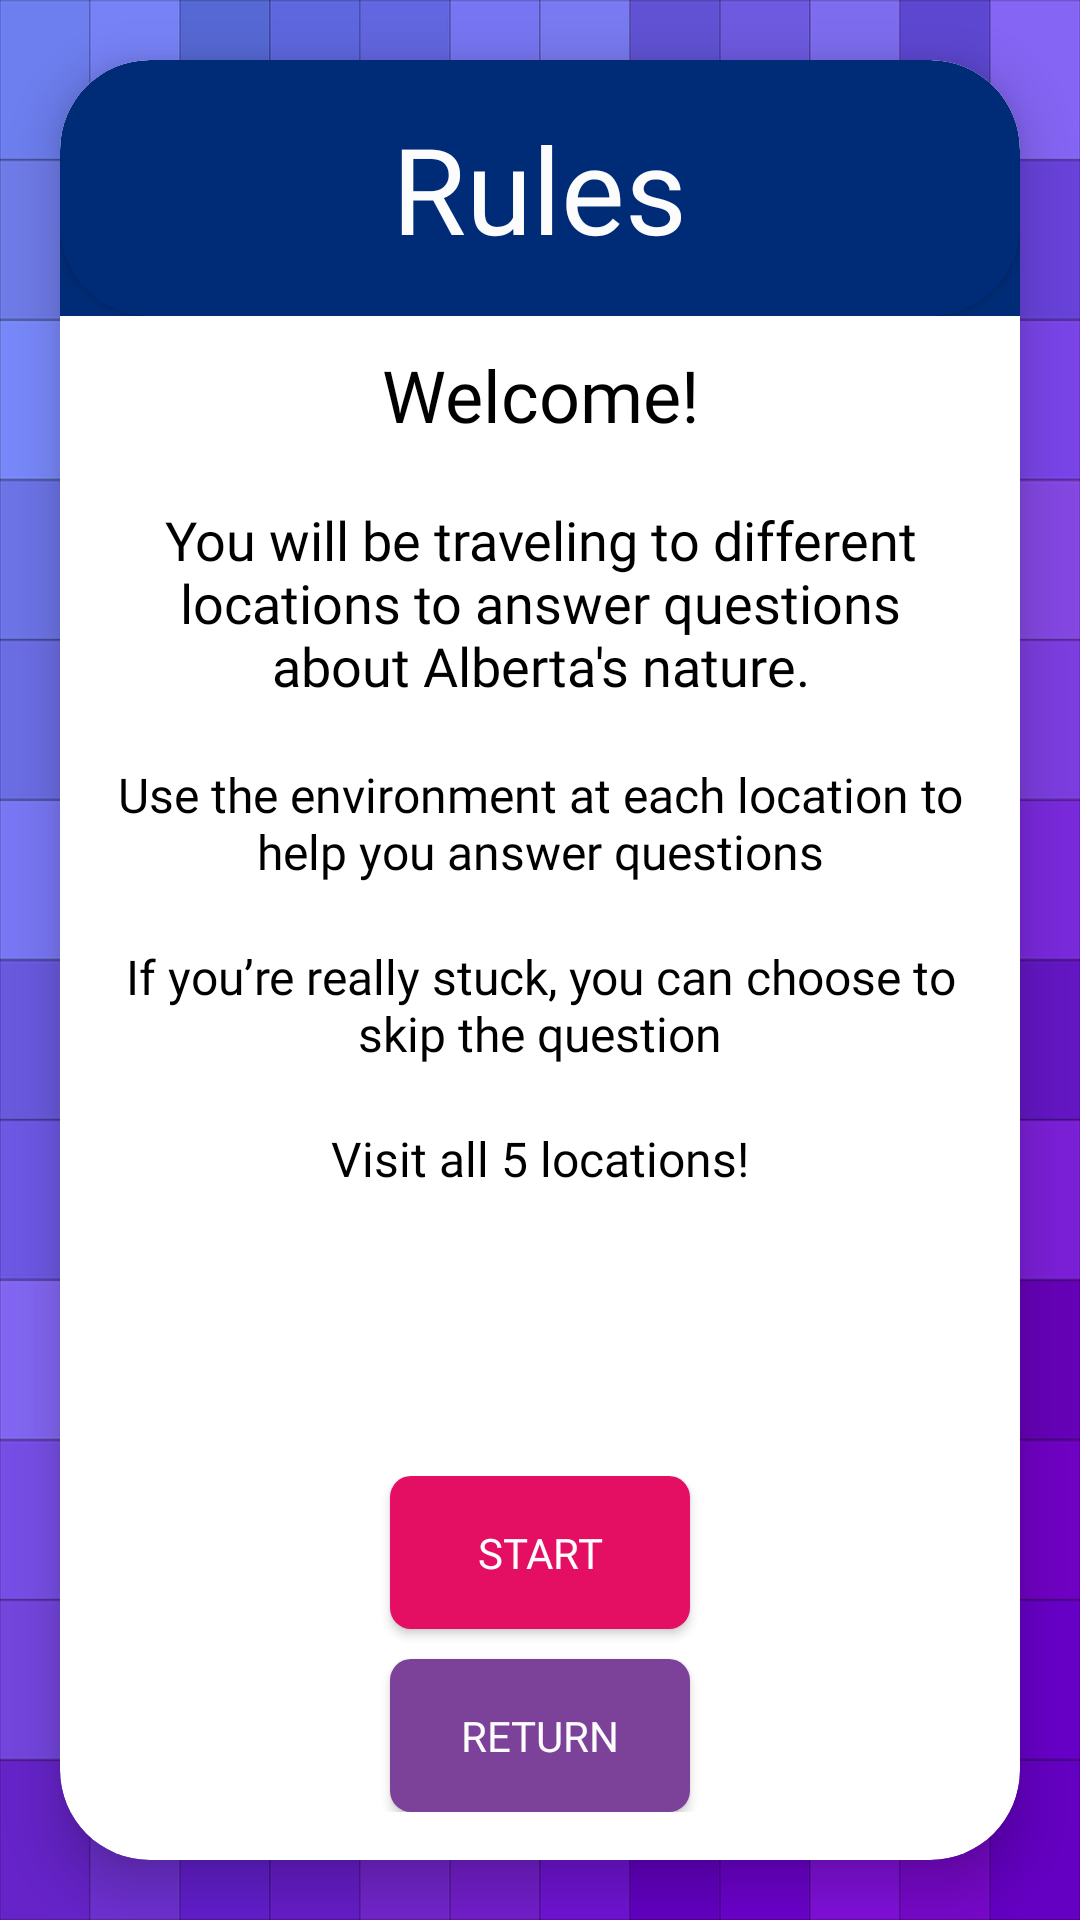

The Android layout XML behind this screen, and the referenced resources:
<!-- AndroidManifest.xml: application theme AppTheme -->
<!-- res/layout/activity_rules.xml -->
<LinearLayout xmlns:android="http://schemas.android.com/apk/res/android"
    xmlns:card_view="http://schemas.android.com/apk/res-auto"
    android:layout_width="match_parent"
    android:layout_height="match_parent"
    android:background="@color/lightBackground"
    android:keepScreenOn="true"
    android:orientation="vertical">

    <LinearLayout
        android:layout_width="match_parent"
        android:layout_height="match_parent"
        android:background="@drawable/texture_background"
        android:orientation="vertical">

        <android.support.v7.widget.CardView
            android:layout_width="match_parent"
            android:layout_height="match_parent"
            android:layout_margin="20dp"
            card_view:cardBackgroundColor="#ffffff"
            card_view:cardCornerRadius="30dp"
            card_view:cardElevation="10dp">

            <LinearLayout
                android:layout_width="match_parent"
                android:layout_height="match_parent"
                android:orientation="vertical">

                <FrameLayout
                    android:layout_width="match_parent"
                    android:layout_height="wrap_content">

                    <android.support.v7.widget.CardView
                        android:layout_width="match_parent"
                        android:layout_height="wrap_content"
                        card_view:cardBackgroundColor="@color/cardBackGround"
                        card_view:cardCornerRadius="30dp">

                        <TextView
                            android:id="@+id/title_text"
                            android:layout_width="wrap_content"
                            android:layout_height="wrap_content"
                            android:layout_gravity="center"
                            android:fontFamily="@font/roboto_bold"
                            android:padding="16dp"
                            android:text="Rules"
                            android:textColor="@color/colorLightText"
                            android:textSize="@dimen/rulesTitleTextSize" />

                    </android.support.v7.widget.CardView>

                    <TextView
                        android:layout_width="match_parent"
                        android:layout_height="40dp"
                        android:layout_gravity="center_horizontal|bottom"
                        android:background="@color/cardBackGround" />

                </FrameLayout>

                <RelativeLayout
                    android:layout_width="match_parent"
                    android:layout_height="match_parent">

                    <LinearLayout
                        android:layout_width="match_parent"
                        android:layout_height="wrap_content"
                        android:layout_alignParentTop="true"
                        android:orientation="vertical">

                        <TextView
                            android:id="@+id/rules_text_view_1"
                            android:layout_width="match_parent"
                            android:layout_height="wrap_content"
                            android:fontFamily="@font/roboto_bold"
                            android:paddingHorizontal="16dp"
                            android:paddingVertical="10dp"
                            android:text="@string/rules_welcome_msg_1"
                            android:textAlignment="center"
                            android:textColor="@color/colorDarkText"
                            android:textSize="@dimen/rulesWelcomeTextSize" />

                        <TextView
                            android:id="@+id/rules_text_view_2"
                            android:layout_width="match_parent"
                            android:layout_height="wrap_content"
                            android:fontFamily="@font/roboto_regular"
                            android:paddingHorizontal="16dp"
                            android:paddingVertical="10dp"
                            android:text="@string/rules_welcome_msg_2"
                            android:textAlignment="center"
                            android:textColor="@color/colorDarkText"
                            android:textSize="@dimen/rulesSecondaryHeaderTextSize" />

                        <TextView
                            android:id="@+id/rules_text_view_3"
                            android:layout_width="match_parent"
                            android:layout_height="wrap_content"
                            android:fontFamily="@font/roboto_regular"
                            android:paddingHorizontal="16dp"
                            android:paddingVertical="10dp"
                            android:text="@string/rules_welcome_msg_3"
                            android:textAlignment="center"
                            android:textColor="@color/colorDarkText"
                            android:textSize="@dimen/rulesBodyTextSize" />

                        <TextView
                            android:id="@+id/rules_text_view_4"
                            android:layout_width="match_parent"
                            android:layout_height="wrap_content"
                            android:fontFamily="@font/roboto_regular"
                            android:paddingHorizontal="16dp"
                            android:paddingVertical="10dp"
                            android:text="@string/rules_welcome_msg_4"
                            android:textAlignment="center"
                            android:textColor="@color/colorDarkText"
                            android:textSize="@dimen/rulesBodyTextSize" />

                        <TextView
                            android:id="@+id/rules_text_view_5"
                            android:layout_width="match_parent"
                            android:layout_height="wrap_content"
                            android:fontFamily="@font/roboto_bold"
                            android:paddingHorizontal="16dp"
                            android:paddingVertical="10dp"
                            android:text="@string/rules_welcome_msg_5"
                            android:textAlignment="center"
                            android:textColor="@color/colorDarkText"
                            android:textSize="@dimen/rulesBodyTextSize" />

                    </LinearLayout>

                    <LinearLayout
                        android:id="@+id/title_buttons"
                        android:layout_width="match_parent"
                        android:layout_height="wrap_content"
                        android:layout_alignParentBottom="true"
                        android:layout_marginBottom="16dp"
                        android:layout_marginTop="24dp"
                        android:orientation="vertical">

                        <Button
                            android:id="@+id/rules_start_button"
                            style="@style/ButtonStyle"
                            android:layout_width="@dimen/rulesButtonWidth"
                            android:layout_height="wrap_content"
                            android:layout_gravity="center"
                            android:layout_marginBottom="10dp"
                            android:backgroundTint="@color/colorButtonPink"
                            android:fontFamily="@font/roboto_bold"
                            android:padding="@dimen/rulesButtonPadding"
                            android:text="@string/start_button_text"
                            android:textAlignment="center"
                            android:textAllCaps="true"
                            android:textSize="@dimen/rulesButtonTextSize" />

                        <Button
                            android:id="@+id/rules_return_button"
                            style="@style/ButtonStyle"
                            android:layout_width="@dimen/rulesButtonWidth"
                            android:layout_height="wrap_content"
                            android:layout_gravity="center"
                            android:backgroundTint="@color/colorButtonPurple"
                            android:fontFamily="@font/roboto_bold"
                            android:padding="@dimen/rulesButtonPadding"
                            android:text="@string/return_button_text"
                            android:textAlignment="center"
                            android:textAllCaps="true"
                            android:textSize="@dimen/rulesButtonTextSize" />

                    </LinearLayout>

                </RelativeLayout>

            </LinearLayout>
        </android.support.v7.widget.CardView>
    </LinearLayout>
</LinearLayout>
<!-- resources referenced by this layout -->
<resources>
  <color name="cardBackGround">#002C77</color>
  <color name="colorButtonPink">#E40E62</color>
  <color name="colorButtonPurple">#7C4199</color>
  <color name="colorDarkText">#000000</color>
  <color name="colorLightText">#FCFCFC</color>
  <color name="lightBackground">#FCFCFC</color>
  <dimen name="rulesBodyTextSize">16sp</dimen>
  <dimen name="rulesButtonPadding">16dp</dimen>
  <dimen name="rulesButtonTextSize">14sp</dimen>
  <dimen name="rulesButtonWidth">100dp</dimen>
  <dimen name="rulesSecondaryHeaderTextSize">18sp</dimen>
  <dimen name="rulesTitleTextSize">40sp</dimen>
  <dimen name="rulesWelcomeTextSize">24sp</dimen>
  <!-- drawable texture_background: png bitmap (drawable, 28231 bytes) -->
  <string name="return_button_text">RETURN</string>
  <string name="rules_welcome_msg_1">Welcome! </string>
  <string name="rules_welcome_msg_2">You will be traveling to different locations to answer questions about Alberta\'s nature.</string>
  <string name="rules_welcome_msg_3">Use the environment at each location to help you answer questions</string>
  <string name="rules_welcome_msg_4">If you’re really stuck, you can choose to skip the question</string>
  <string name="rules_welcome_msg_5">Visit all 5 locations!</string>
  <string name="start_button_text">START</string>
  <style name="ButtonStyle" parent="@android:style/Widget.Button">
          <item name="android:textColor">@color/colorLightText</item>
          <item name="android:background">@drawable/rounded_button</item>
          <item name="android:colorBackground">@color/cardBackGround</item>
      </style>
  <style name="AppTheme" parent="Theme.AppCompat.Light">
          
          <item name="colorPrimary">@color/colorPrimary</item>
          <item name="colorPrimaryDark">@color/colorPrimaryDark</item>
          <item name="colorAccent">@color/colorAccent</item>
          <item name="windowNoTitle">true</item>
          <item name="windowActionBar">false</item>
          <item name="android:windowFullscreen">true</item>
          <item name="android:windowContentOverlay">@null</item>
      </style>
  <!-- drawable rounded_button (drawable) -->
  <shape
      xmlns:android="http://schemas.android.com/apk/res/android"
      android:shape="rectangle"   >
  
      <solid
          android:color="@color/colorButton" >
      </solid>
  
      <corners
          android:radius="7dp"   >
      </corners>
  
  </shape>
  <color name="colorPrimary">#3F51B5</color>
  <color name="colorPrimaryDark">#303F9F</color>
  <color name="colorAccent">#000000</color>
  <color name="colorButton">#FF473A</color>
</resources>
